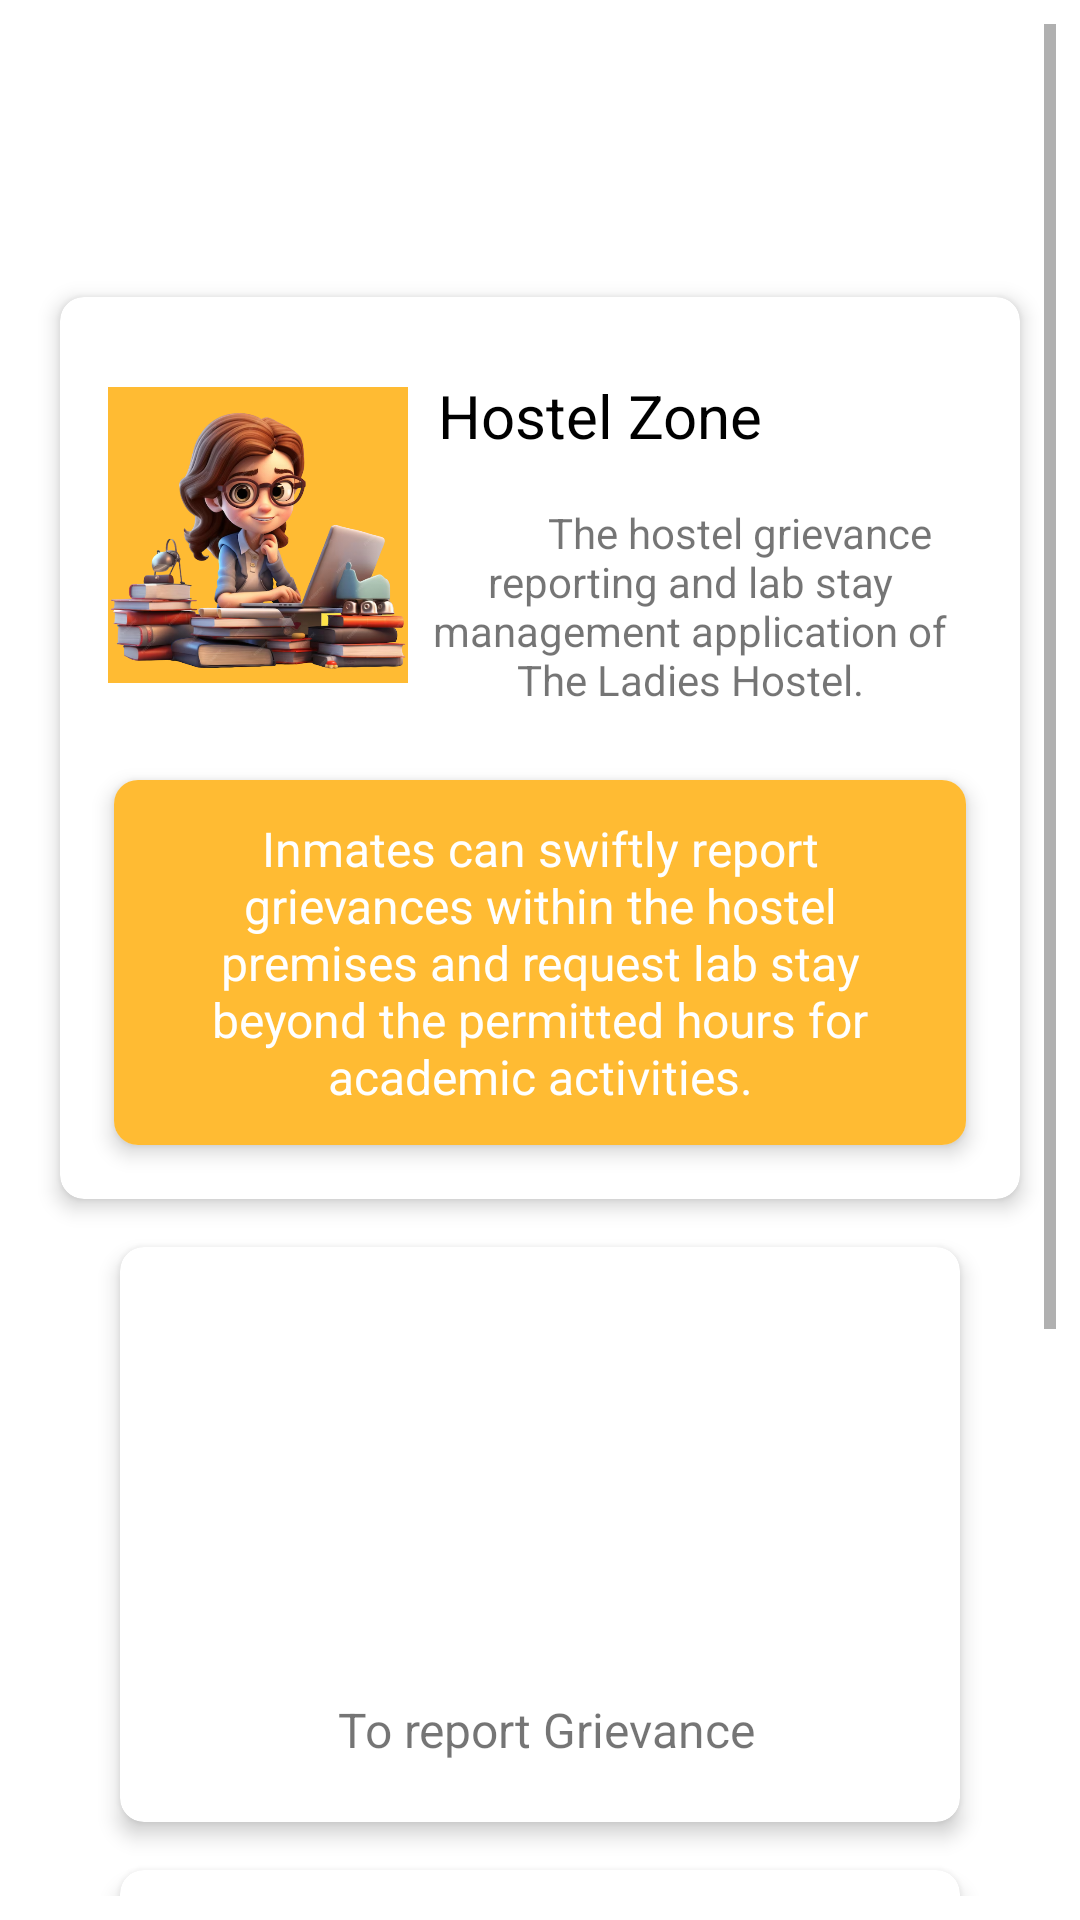

Reconstruct the res/layout file that produces this screen, plus the resources it refers to.
<!-- AndroidManifest.xml: application theme Theme.LoginAndSignUp -->
<!-- res/layout/fragment_home.xml -->
<?xml version="1.0" encoding="utf-8"?>
<ScrollView
    xmlns:android="http://schemas.android.com/apk/res/android"
    xmlns:app="http://schemas.android.com/apk/res-auto"
    xmlns:tools="http://schemas.android.com/tools"
    android:layout_width="match_parent"
    android:layout_height="match_parent"
    android:padding="8dp"
    android:orientation="vertical">

    <androidx.constraintlayout.widget.ConstraintLayout
        android:layout_width="match_parent"
        android:layout_height="wrap_content">

    <View
        android:id="@+id/topExcludedArea"
        android:layout_width="0dp"
        android:layout_height="75dp"
        app:layout_constraintEnd_toEndOf="parent"
        app:layout_constraintStart_toStartOf="parent"
        tools:ignore="MissingConstraints" />

    
    <androidx.cardview.widget.CardView
        android:id="@+id/welcomeCardView"
        android:layout_width="320dp"
        android:layout_height="wrap_content"
        app:layout_constraintTop_toBottomOf="@id/topExcludedArea"
        app:layout_constraintStart_toStartOf="parent"
        app:layout_constraintEnd_toEndOf="parent"
        app:cardCornerRadius="8dp"
        app:cardElevation="4dp"
        android:layout_margin="16dp">
        <LinearLayout
            android:layout_width="match_parent"
            android:layout_height="wrap_content"
            android:id="@+id/homeLayout"
            android:orientation="vertical"
            >

            <LinearLayout
                android:layout_width="match_parent"
                android:layout_height="wrap_content"
                android:layout_marginStart="16dp"
                android:layout_marginEnd="16dp"
                android:layout_marginTop="16dp"

                >

                
                <ImageView
                    android:layout_width="100dp"
                    android:layout_height="120dp"
                    android:layout_gravity="center"
                    android:src="@drawable/studentgirl" />
                <LinearLayout

                    android:layout_width="match_parent"
                    android:layout_height="wrap_content"
                    android:orientation="vertical"
                    >

                    <TextView
                        android:layout_width="wrap_content"
                        android:layout_height="wrap_content"
                        android:text="Hostel Zone "
                        android:textColor="@color/black"
                        android:textSize="20sp"
                        android:padding="10dp"/>
                    <TextView
                        android:layout_width="wrap_content"
                        android:layout_height="wrap_content"
                        android:text="          The hostel grievance reporting and lab stay management application of The Ladies Hostel."
                        android:textSize="14sp"
                        android:gravity="center"
                        android:padding="6dp"/>


                </LinearLayout>



            </LinearLayout>
            <LinearLayout
                android:layout_width="wrap_content"
                android:layout_height="wrap_content"
                android:padding="2dp"
                >
                <androidx.cardview.widget.CardView
                    android:layout_width="match_parent"
                    android:layout_height="wrap_content"
                    android:layout_margin="16dp"
                    app:cardCornerRadius="8dp"
                    app:cardElevation="4dp">

                    <TextView
                        android:layout_width="match_parent"
                        android:layout_height="wrap_content"
                        android:text="Inmates can swiftly report grievances within the hostel premises and request lab stay beyond the permitted hours for academic activities."
                        android:textSize="16sp"
                        android:gravity="center"
                        android:padding="12dp"
                        android:textColor="@color/white"
                        android:background="@color/yellow" />

                </androidx.cardview.widget.CardView>

            </LinearLayout>


        </LinearLayout>




    </androidx.cardview.widget.CardView>

    
    <androidx.cardview.widget.CardView
        android:id="@+id/grievanceCardView"
        android:layout_width="280dp"
        android:layout_height="wrap_content"
        android:layout_margin="16dp"
        app:cardCornerRadius="8dp"
        app:cardElevation="4dp"
        app:layout_constraintTop_toBottomOf="@id/welcomeCardView"
        app:layout_constraintStart_toStartOf="parent"
        app:layout_constraintEnd_toEndOf="parent">

        <LinearLayout
            android:layout_width="match_parent"
            android:layout_height="wrap_content"
            android:orientation="vertical"
            android:padding="16dp">

            <ImageView
                android:layout_width="150dp"
                android:layout_height="130dp"
                android:layout_gravity="center_horizontal"
                android:src="@drawable/hostel" />

            
            <TextView
                android:id="@+id/grievanceTextView"
                android:layout_width="match_parent"
                android:layout_height="match_parent"
                android:gravity="center_horizontal"
                android:padding="4dp"
                android:text=" To report Grievance"
                android:textSize="16sp" />
        </LinearLayout>

    </androidx.cardview.widget.CardView>

    
        <androidx.cardview.widget.CardView
            android:id="@+id/requestCardView"
            android:layout_width="280dp"
            android:layout_height="wrap_content"
            android:layout_margin="16dp"
            app:cardCornerRadius="8dp"
            app:cardElevation="4dp"
            app:layout_constraintTop_toBottomOf="@id/grievanceCardView"
            app:layout_constraintStart_toStartOf="parent"
            app:layout_constraintEnd_toEndOf="parent">

            <LinearLayout
                android:layout_width="match_parent"
                android:layout_height="wrap_content"
                android:orientation="vertical"
                android:padding="16dp">

                <ImageView
                    android:layout_width="150dp"
                    android:layout_height="130dp"
                    android:layout_gravity="center_horizontal"
                    android:src="@drawable/lab" />

                
                <TextView
                    android:id="@+id/labpermissionTextView"
                    android:layout_width="match_parent"
                    android:layout_height="wrap_content"
                    android:padding="16dp"
                    android:gravity="center_horizontal"
                    android:text="To request lab stay permission"
                    android:textSize="16sp" />
            </LinearLayout>
        </androidx.cardview.widget.CardView>

        <View
            android:id="@+id/bottomExcludedArea"
            android:layout_width="0dp"
            android:layout_height="60dp"
            app:layout_constraintTop_toBottomOf="@id/requestCardView"
            app:layout_constraintStart_toStartOf="parent"
            app:layout_constraintEnd_toEndOf="parent" />

    </androidx.constraintlayout.widget.ConstraintLayout>
</ScrollView>
<!-- resources referenced by this layout -->
<resources>
  <color name="black">#FF000000</color>
  <color name="white">#FFFFFFFF</color>
  <color name="yellow">#FFBB33</color>
  <!-- drawable lab: jpeg bitmap (drawable, 11557 bytes) -->
  <!-- drawable studentgirl: png bitmap (drawable, 412976 bytes) -->
  <style name="Theme.LoginAndSignUp" parent="Theme.MaterialComponents.DayNight.NoActionBar">
          
          <item name="colorPrimary">@color/yellow</item>
          <item name="colorPrimaryVariant">@color/purple_700</item>
          <item name="colorOnPrimary">@color/white</item>
          
          <item name="colorSecondary">@color/teal_200</item>
          <item name="colorSecondaryVariant">@color/teal_700</item>
          <item name="colorOnSecondary">@color/black</item>
          
          <item name="android:statusBarColor" tools:targetApi="l">@color/yellow</item>
          
      </style>
  <color name="purple_700">#FF3700B3</color>
  <color name="teal_200">#FF03DAC5</color>
  <color name="teal_700">#FF018786</color>
</resources>
